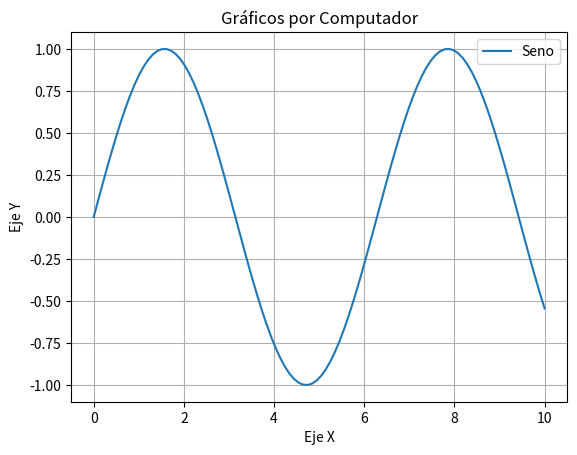

This chart was generated by the following Python code:
import matplotlib.pyplot as plt
import numpy as np

# Generar una imagen simple con gráficos por computador
def graficos_por_computador():
    # Crear un conjunto de puntos
    x = np.linspace(0, 10, 100)
    y = np.sin(x)

    # Crear una gráfica
    plt.plot(x, y, label="Seno")
    plt.title("Gráficos por Computador")
    plt.xlabel("Eje X")
    plt.ylabel("Eje Y")
    plt.legend()
    plt.grid(True)
    plt.show()

# Ejecutar la función
graficos_por_computador()
# Este código genera una gráfica simple utilizando Matplotlib, mostrando la función seno en el rango de 0 a 10.
# La función `graficos_por_computador` crea un conjunto de puntos y los grafica, mostrando cómo se pueden utilizar gráficos por computador para visualizar datos.